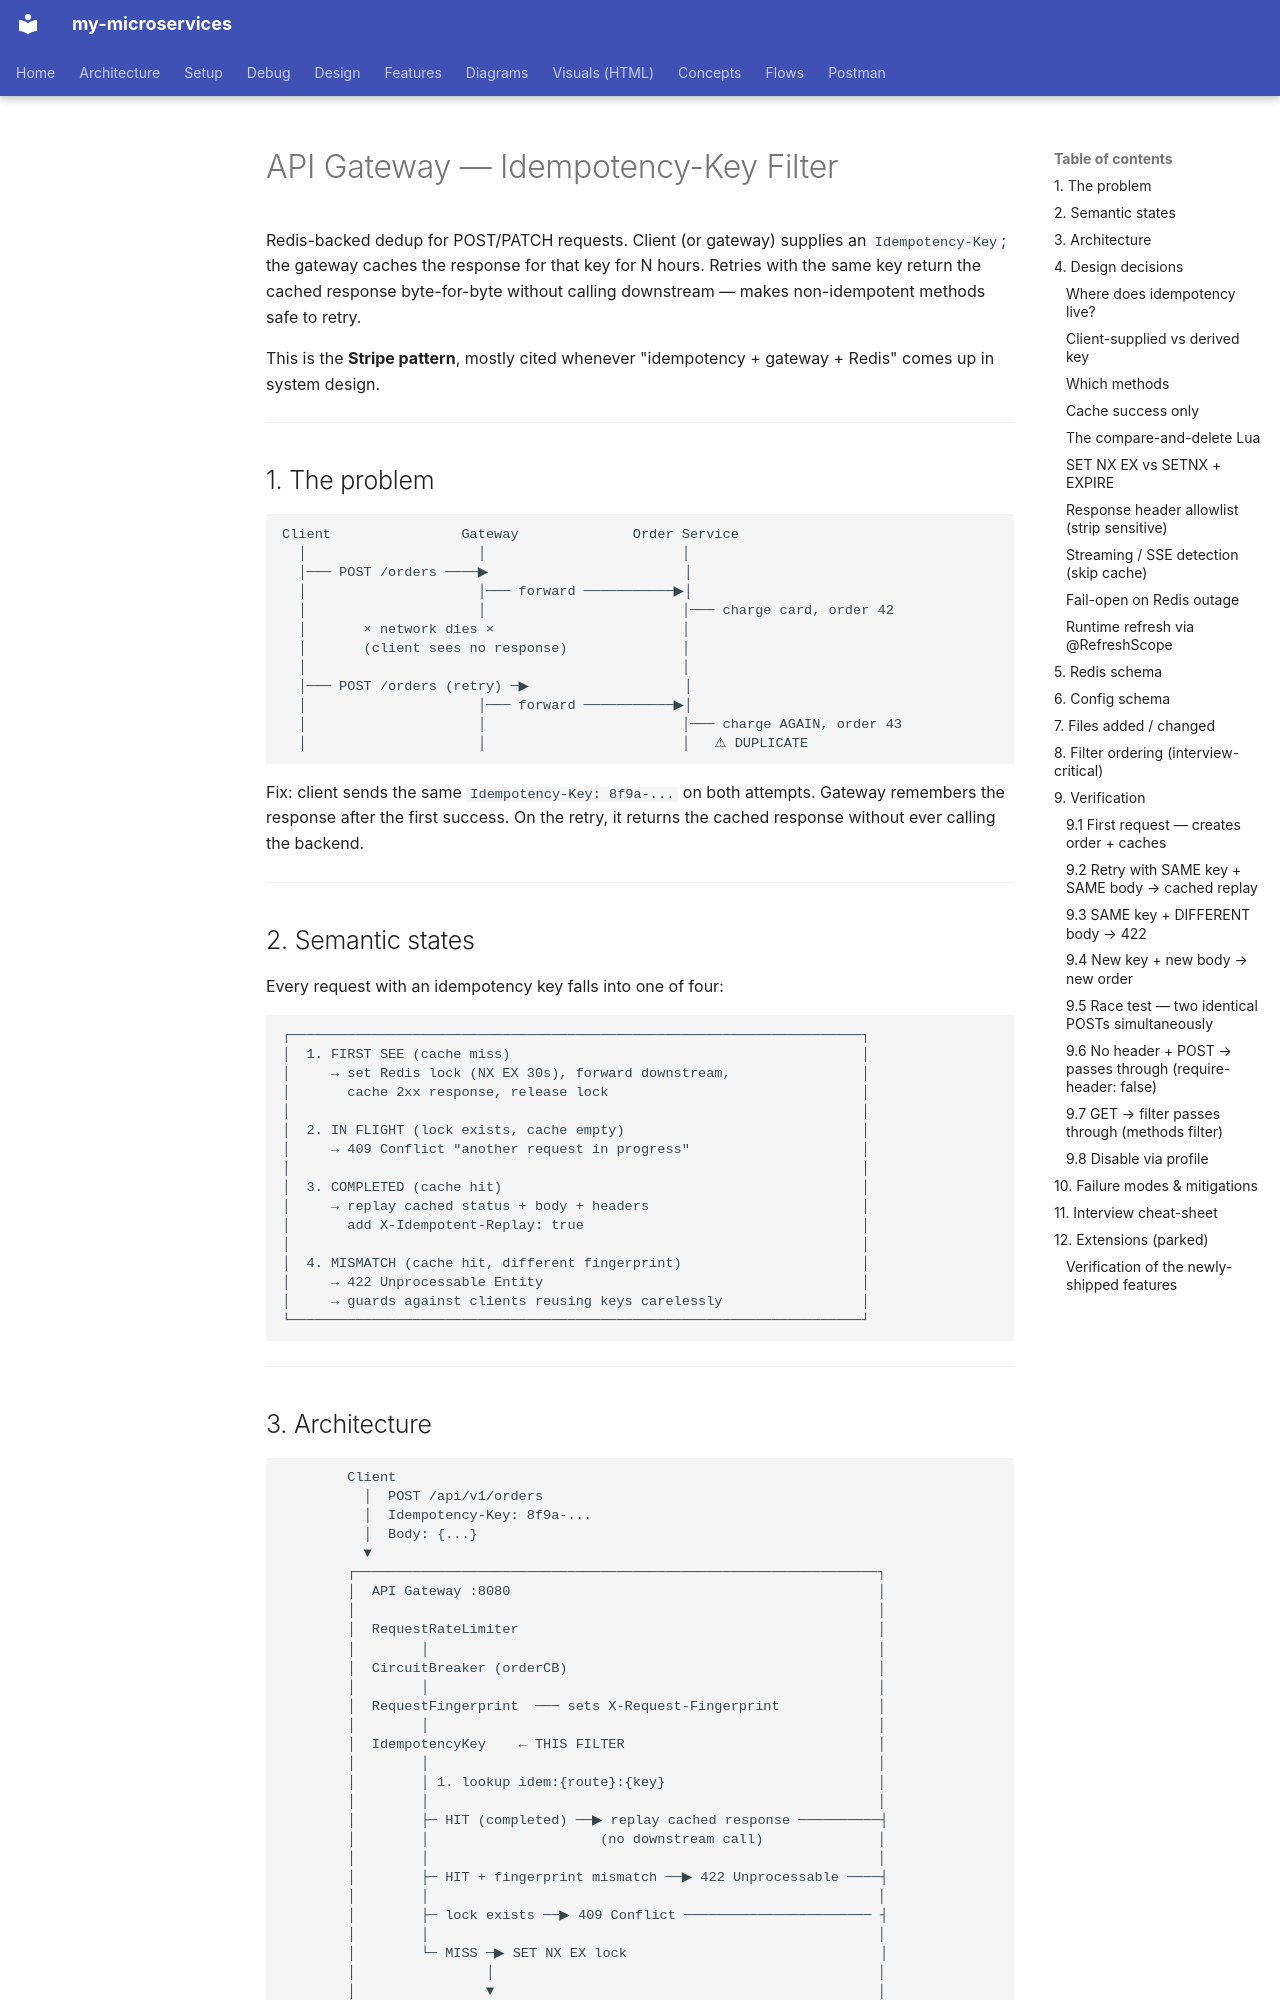

repository: bhanuonline/my-microservices · page: api-gateway/idempotency-key/index.html · generator: mkdocs

# API Gateway — Idempotency-Key Filter

Redis-backed dedup for POST/PATCH requests. Client (or gateway) supplies an
`Idempotency-Key`; the gateway caches the response for that key for N hours.
Retries with the same key return the cached response byte-for-byte without
calling downstream — makes non-idempotent methods safe to retry.

This is the **Stripe pattern**, mostly cited whenever "idempotency + gateway +
Redis" comes up in system design.

---

## 1. The problem

```
Client                Gateway              Order Service
  │                     │                        │
  │─── POST /orders ────▶                        │
  │                     │─── forward ───────────▶│
  │                     │                        │─── charge card, order 42
  │       × network dies ×                       │
  │       (client sees no response)              │
  │                                              │
  │─── POST /orders (retry) ─▶                   │
  │                     │─── forward ───────────▶│
  │                     │                        │─── charge AGAIN, order 43
  │                     │                        │   ⚠ DUPLICATE
```

Fix: client sends the same `Idempotency-Key: 8f9a-...` on both attempts.
Gateway remembers the response after the first success. On the retry, it
returns the cached response without ever calling the backend.

---

## 2. Semantic states

Every request with an idempotency key falls into one of four:

```
┌──────────────────────────────────────────────────────────────────────┐
│  1. FIRST SEE (cache miss)                                           │
│     → set Redis lock (NX EX 30s), forward downstream,                │
│       cache 2xx response, release lock                               │
│                                                                      │
│  2. IN FLIGHT (lock exists, cache empty)                             │
│     → 409 Conflict "another request in progress"                     │
│                                                                      │
│  3. COMPLETED (cache hit)                                            │
│     → replay cached status + body + headers                          │
│       add X-Idempotent-Replay: true                                  │
│                                                                      │
│  4. MISMATCH (cache hit, different fingerprint)                      │
│     → 422 Unprocessable Entity                                       │
│     → guards against clients reusing keys carelessly                 │
└──────────────────────────────────────────────────────────────────────┘
```

---
